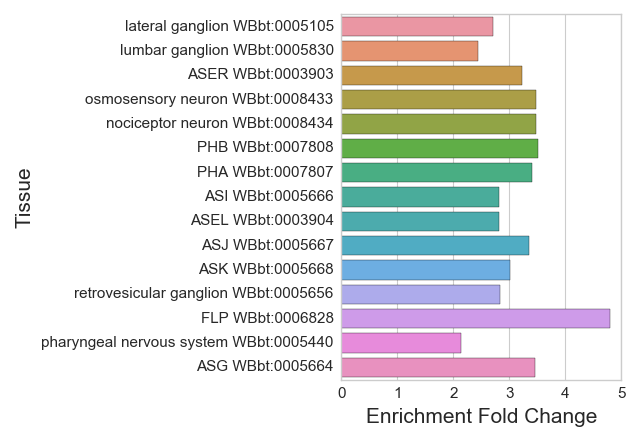

The table this chart was drawn from, first rows:
#WBPaper00037950_all-neurons_larva_enric…
Tissue, Expected, Observed, Enrichment Fold Change, Q value
lateral ganglion WBbt:0005105, 48.12, 130.0, 2.701, 2.0444381768906023e-31
lumbar ganglion WBbt:0005830, 31.17, 76.0, 2.438, 1.1303614803426739e-13
ASER WBbt:0003903, 12.41, 40.0, 3.223, 5.318913389962302e-11
osmosensory neuron WBbt:0008433, 9.758, 34.0, 3.484, 1.576270041321463e-10
nociceptor neuron WBbt:0008434, 9.758, 34.0, 3.484, 1.576270041321463e-10
PHB WBbt:0007808, 8.242, 29.0, 3.519, 2.884534401916535e-09
PHA WBbt:0007807, 8.242, 28.0, 3.397, 1.343485045754722e-08
ASI WBbt:0005666, 13.17, 37.0, 2.81, 1.4206101894713662e-08
ASEL WBbt:0003904, 12.41, 35.0, 2.82, 3.261371780646315e-08
ASJ WBbt:0005667, 7.768, 26.0, 3.347, 5.4215421533812734e-08
ASK WBbt:0005668, 9.947, 30.0, 3.016, 6.231092622157208e-08
retrovesicular ganglion WBbt:0005656, 11.27, 32.0, 2.839, 1.001263320769776e-07
FLP WBbt:0006828, 3.126, 15.0, 4.798, 1.4363319122155198e-07
pharyngeal nervous system WBbt:0005440, 24.82, 53.0, 2.135, 1.4363319122155198e-07
ASG WBbt:0005664, 5.779, 20.0, 3.461, 1.013852003010423e-06
ADE WBbt:0005415, 3.126, 14.0, 4.478, 1.0973702116098067e-06
AWC WBbt:0005672, 10.8, 29.0, 2.685, 1.3936056474931705e-06
SMDDL WBbt:0004972, 3.221, 14.0, 4.347, 1.59792884545242e-06
OLQ WBbt:0006848, 3.316, 14.0, 4.222, 2.4252222036105154e-06
ADL WBbt:0005661, 9.947, 27.0, 2.714, 2.4252222036105154e-06
AIY WBbt:0005413, 7.294, 22.0, 3.016, 3.2978087912984167e-06
preanal ganglion WBbt:0005448, 16.39, 37.0, 2.258, 3.556944471754013e-06
AVA WBbt:0005842, 4.831, 17.0, 3.519, 3.959761769209756e-06
RIC WBbt:0006834, 3.221, 13.0, 4.036, 9.10693242332147e-06
DVA WBbt:0004823, 3.316, 13.0, 3.921, 1.3342312627486768e-05
dorso-rectal ganglion WBbt:0005212, 7.579, 21.0, 2.771, 2.3447889671254992e-05
postdeirid sensillum WBbt:0005471, 4.642, 15.0, 3.231, 5.026149820313928e-05
PVD WBbt:0006831, 5.684, 17.0, 2.991, 5.026149820313928e-05
outer labial quadrant sensillum WBbt:000…, 4.358, 14.0, 3.213, 9.483973781714739e-05
ray 5 WBbt:0006950, 3.884, 13.0, 3.347, 9.959463338019459e-05
CEPDL WBbt:0004938, 3.41, 12.0, 3.519, 9.959463338019459e-05
CEPDR WBbt:0004937, 3.505, 12.0, 3.424, 0.000136
CEPVL WBbt:0004933, 3.126, 11.0, 3.519, 0.0001886
NSM WBbt:0003666, 4.642, 14.0, 3.016, 0.0001886
AUA WBbt:0006817, 3.126, 11.0, 3.519, 0.0001886
thermosensory neuron WBbt:0005838, 5.21, 15.0, 2.879, 0.0001972
ray 2 WBbt:0006945, 3.695, 12.0, 3.248, 0.000225
CEPVR WBbt:0004931, 3.221, 11.0, 3.415, 0.0002319
PDE WBbt:0006747, 4.263, 13.0, 3.049, 0.0002552
ADF WBbt:0005660, 7.673, 19.0, 2.476, 0.0002558
nerve ring WBbt:0006749, 59.78, 86.0, 1.439, 0.0002893
AWA WBbt:0005670, 4.358, 13.0, 2.983, 0.000312
ray 1 WBbt:0006942, 3.505, 11.0, 3.138, 0.0005329
outer labial lateral sensillum WBbt:0005…, 3.505, 11.0, 3.138, 0.0005329
AWB WBbt:0005671, 7.01, 17.0, 2.425, 0.0006885
PVT WBbt:0004070, 8.337, 19.0, 2.279, 0.0007836
PQR WBbt:0004096, 5.305, 14.0, 2.639, 0.0007836
BAG WBbt:0006825, 3.695, 11.0, 2.977, 0.0008465
lateral nerve cord WBbt:0006769, 7.863, 18.0, 2.289, 0.0009783
ventral nerve cord WBbt:0005829, 42.44, 63.0, 1.484, 0.001203
cephalic sensillum WBbt:0006920, 4.452, 12.0, 2.695, 0.001404
ray 6 WBbt:0006951, 3.41, 10.0, 2.932, 0.00158
ray 7 WBbt:0006952, 3.979, 11.0, 2.765, 0.00167
BDU WBbt:0006826, 3.505, 10.0, 2.853, 0.001985
ray 4 WBbt:0006949, 3.505, 10.0, 2.853, 0.001985
ray 3 WBbt:0006948, 3.505, 10.0, 2.853, 0.001985
PVQ WBbt:0006976, 4.737, 12.0, 2.533, 0.002438
URX WBbt:0006846, 4.168, 11.0, 2.639, 0.002445
ray 9 WBbt:0006954, 3.884, 10.0, 2.575, 0.004751
... 5 more rows
